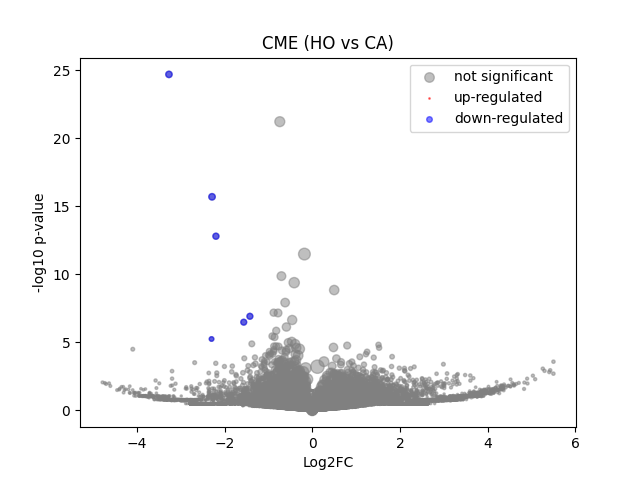

The data file committed next to this chart (first rows):
	gene	expression_1	expression_2	log2FC	-log10 p-val	significant
0	MIR1302-2HG	-5.9371814e-09	-6.7520887e-09	-1.203879e-06	1.467	0
1	FAM138A	-5.9371814e-09	-6.7520887e-09	-1.203879e-06	1.467	0
2	OR4F5	-5.9371814e-09	-6.7520887e-09	-1.203879e-06	1.467	0
3	AL627309.1	0.005358	0.004602	-0.1825	0.03866	0
4	AL627309.3	-5.9371814e-09	0.004728	2.518	0.4979	0
5	AL627309.2	-5.9371814e-09	-6.7520887e-09	-1.203879e-06	1.467	0
6	AL627309.5	0.02579	0.04071	0.6386	0.488	0
7	AL627309.4	0.008445	0.005612	-0.5146	0.1593	0
8	AP006222.2	-5.9371814e-09	-6.7520887e-09	-1.203879e-06	1.467	0
9	AL732372.1	-5.9371814e-09	-6.7520887e-09	-1.203879e-06	1.467	0
10	OR4F29	-5.9371814e-09	-6.7520887e-09	-1.203879e-06	1.467	0
11	AC114498.1	-5.9371814e-09	-6.7520887e-09	-1.203879e-06	1.467	0
12	OR4F16	-5.9371814e-09	-6.7520887e-09	-1.203879e-06	1.467	0
13	AL669831.2	0.00804	0.01044	0.3403	0.1201	0
14	LINC01409	0.06755	0.1352	0.9905	1.949	0
15	FAM87B	0.003225	0.006264	0.7819	0.2368	0
16	LINC01128	0.1139	0.1245	0.1274	0.151	0
17	LINC00115	0.01956	0.02228	0.1795	0.08591	0
18	FAM41C	0.008357	0.003688	-0.9969	0.2859	0
19	AL645608.6	-5.9371814e-09	-6.7520887e-09	-1.203879e-06	1.467	0
20	AL645608.2	0.007114	0.01708	1.156	0.5676	0
21	AL645608.4	0.002371	0.007574	1.347	0.4265	0
22	LINC02593	0.04129	0.03	-0.4483	0.3346	0
23	SAMD11	0.1555	0.09936	-0.6414	1.255	0
24	NOC2L	0.2166	0.1987	-0.1238	0.1928	0
25	KLHL17	0.003225	0.01148	1.563	0.6607	0
26	PLEKHN1	-5.9371814e-09	0.003211	2.074	0.4979	0
27	PERM1	-5.9371814e-09	-6.7520887e-09	-1.203879e-06	1.467	0
28	AL645608.7	-5.9371814e-09	-6.7520887e-09	-1.203879e-06	1.467	0
29	HES4	0.1418	0.09667	-0.5484	0.9201	0
30	ISG15	0.1016	0.06225	-0.6981	0.9395	0
31	AL645608.1	-5.9371814e-09	-6.7520887e-09	-1.203879e-06	1.467	0
32	AGRN	0.0797	0.0812	0.02654	0.02251	0
33	AL645608.5	-5.9371814e-09	-6.7520887e-09	-1.203879e-06	1.467	0
34	AL645608.8	-5.9371814e-09	-6.7520887e-09	-1.203879e-06	1.467	0
35	RNF223	-5.9371814e-09	-6.7520887e-09	-1.203879e-06	1.467	0
36	C1orf159	0.02014	0.01772	-0.1751	0.08122	0
37	AL390719.3	-5.9371814e-09	-6.7520887e-09	-1.203879e-06	1.467	0
38	LINC01342	-5.9371814e-09	-6.7520887e-09	-1.203879e-06	1.467	0
39	AL390719.2	-5.9371814e-09	-6.7520887e-09	-1.203879e-06	1.467	0
40	TTLL10-AS1	-5.9371814e-09	-6.7520887e-09	-1.203879e-06	1.467	0
41	TTLL10	0.003727	-6.7520887e-09	-2.241	0.4979	0
42	TNFRSF18	-5.9371814e-09	0.004668	2.503	0.4979	0
43	TNFRSF4	-5.9371814e-09	-6.7520887e-09	-1.203879e-06	1.467	0
44	SDF4	0.2626	0.2078	-0.3366	0.7882	0
45	B3GALT6	0.05441	0.05875	0.1087	0.08481	0
46	C1QTNF12	0.00493	0.01597	1.517	0.7274	0
47	AL162741.1	-5.9371814e-09	-6.7520887e-09	-1.203879e-06	1.467	0
48	UBE2J2	0.1296	0.1145	-0.1769	0.2192	0
49	LINC01786	0.002693	0.003085	0.1456	0.03446	0
50	SCNN1D	0.006319	0.01136	0.7564	0.2571	0
51	ACAP3	0.05371	0.07304	0.4365	0.4449	0
52	PUSL1	0.04638	0.0225	-1.012	0.8087	0
53	INTS11	0.1209	0.1232	0.02707	0.02794	0
54	AL139287.1	-5.9371814e-09	-6.7520887e-09	-1.203879e-06	1.467	0
55	CPTP	0.04542	0.01158	-1.884	1.73	0
56	TAS1R3	-5.9371814e-09	0.003305	2.106	0.4979	0
57	DVL1	0.02564	0.02534	-0.01614	0.007939	0
58	MXRA8	0.02357	0.02552	0.11	0.05473	0
59	AURKAIP1	0.4542	0.2659	-0.7703	3.802	0
... 36,541 more rows
